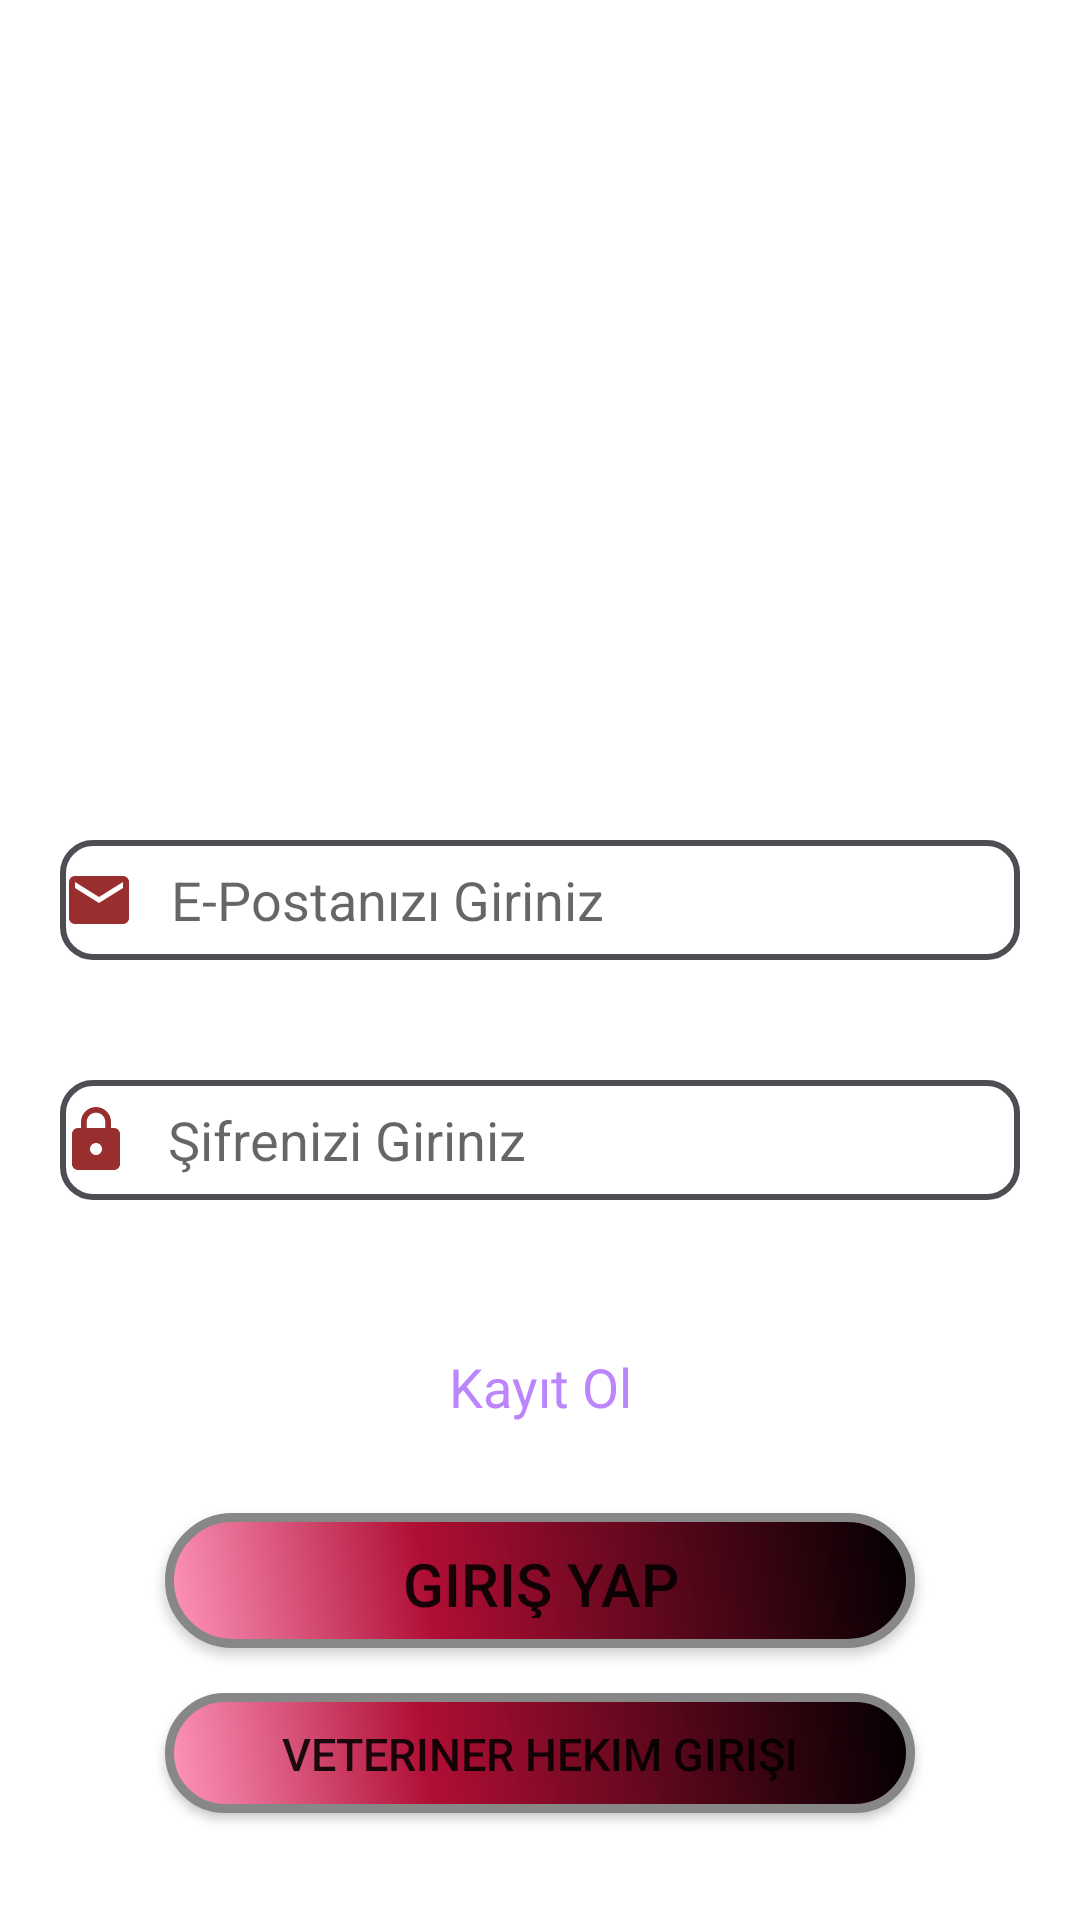

This screen was rendered from an Android layout file. Write that file and the resources it references.
<!-- AndroidManifest.xml: application theme Theme.VeterinerRandevu -->
<!-- res/layout/activity_main.xml -->
<?xml version="1.0" encoding="utf-8"?>
<LinearLayout
    xmlns:android="http://schemas.android.com/apk/res/android"
    xmlns:app="http://schemas.android.com/apk/res-auto"
    xmlns:tools="http://schemas.android.com/tools"
    android:orientation="vertical"
    android:layout_width="match_parent"
    android:layout_height="match_parent"
    tools:context=".MainActivity"




    >

    <ImageView
        android:id="@+id/imageAnaSayfa"
        android:layout_width="300dp"
        android:layout_height="250dp"
        android:layout_marginLeft="50dp"
        android:layout_marginBottom="30dp"
        android:foreground="@drawable/indir"
        android:foregroundGravity="center_vertical" />


    <EditText
        android:id="@+id/edtEpostaP"
        android:layout_width="match_parent"
        android:layout_height="40dp"
        android:layout_marginLeft="20dp"
        android:drawablePadding="12dp"
        android:drawableStart="@drawable/ic_email"
        android:background="@drawable/custom_input"
        android:layout_marginRight="20dp"
        android:layout_marginBottom="40dp"
        android:paddingLeft="1dp"
        android:hint="E-Postanızı Giriniz"


        android:inputType="textEmailAddress" />

    <EditText
        android:id="@+id/edtSifre"
        android:layout_width="match_parent"
        android:layout_height="40dp"
        android:drawablePadding="12dp"
        android:background="@drawable/custom_input"
        android:drawableStart="@drawable/ic_password"
        android:layout_marginLeft="20dp"
        android:layout_marginRight="20dp"
        android:layout_marginBottom="50dp"
        android:hint="Şifrenizi Giriniz"
        android:inputType="textPassword" />

    <TextView
        android:id="@+id/txtKayit"
        android:layout_width="match_parent"
        android:layout_height="wrap_content"
        android:layout_marginLeft="20dp"
        android:layout_marginRight="20dp"
        android:layout_marginBottom="30dp"
        android:clickable="true"
        android:onClick="kayitOl"
        android:text="Kayıt Ol"
        android:textAlignment="center"

        android:textColor="@color/purple_200"
        android:textSize="18dp" />


    <Button
        android:layout_gravity="center"
        android:id="@+id/btnGiris"
        android:background="@drawable/buttonshape"
        android:layout_width="250dp"
        android:layout_height="45dp"
        android:layout_marginLeft="20dp"
        android:layout_marginRight="20dp"
        android:layout_marginBottom="15dp"
        android:onClick="girisYap"
        android:text="Giriş Yap"
        android:textSize="20dp" />
    <Button
        android:id="@+id/hekimGiris"
        android:layout_gravity="center"
        android:layout_width="250dp"
        android:layout_height="40dp"
        android:layout_marginLeft="20dp"
        android:layout_marginRight="20dp"
        android:layout_marginBottom="10dp"
        android:background="@drawable/buttonshape"
        android:onClick="hekimGiris"
        android:text="Veteriner Hekim Girişi"
        android:textSize="15dp" />


</LinearLayout>
<!-- resources referenced by this layout -->
<resources>
  <color name="purple_200">#FFBB86FC</color>
  <!-- drawable buttonshape (drawable) -->
  <?xml version="1.0" encoding="utf-8"?>
  <shape
      xmlns:android="http://schemas.android.com/apk/res/android"
      android:shape="rectangle" >
      <corners
          android:radius="100dp"
          />
      <gradient
          android:angle="45"
          android:centerX="35%"
          android:centerColor="@color/centerColor"
          android:startColor="@color/startColor"
          android:endColor="#000000"
          android:type="linear"
          />
      <padding
          android:left="10dp"
          android:top="10dp"
          android:right="10dp"
          android:bottom="10dp"
          />
      <size
          android:width="100dp"
          android:height="60dp"
          />
      <stroke
          android:width="3dp"
          android:color="#878787"
          />
  </shape>
  <!-- drawable custom_input (drawable) -->
  <?xml version="1.0" encoding="utf-8"?>
  <selector xmlns:android="http://schemas.android.com/apk/res/android">
  
      <item android:state_enabled="true" android:state_focused="true">
          <shape android:shape="rectangle">
              <solid android:color="@android:color/white"/>
              <corners android:radius="10dp"/>
              <stroke android:color="@color/edittextThemeOnFocused" android:width="2dp"/>
  
          </shape>
      </item>
  
      <item android:state_enabled="true">
          <shape android:shape="rectangle">
              <solid android:color="@android:color/white"/>
              <corners android:radius="10dp"/>
              <stroke android:color="@color/edittextThemeNotFocused" android:width="2dp"/>
  
          </shape>
      </item>
  
  </selector>
  <!-- drawable ic_email (drawable) -->
  <vector android:alpha="0.82" android:height="24dp"
      android:tint="#820000" android:viewportHeight="24"
      android:viewportWidth="24" android:width="24dp" xmlns:android="http://schemas.android.com/apk/res/android">
      <path android:fillColor="@android:color/white" android:pathData="M20,4L4,4c-1.1,0 -1.99,0.9 -1.99,2L2,18c0,1.1 0.9,2 2,2h16c1.1,0 2,-0.9 2,-2L22,6c0,-1.1 -0.9,-2 -2,-2zM20,8l-8,5 -8,-5L4,6l8,5 8,-5v2z"/>
  </vector>
  <!-- drawable ic_password (drawable) -->
  <vector android:alpha="0.82" android:height="24dp"
      android:tint="#820000" android:viewportHeight="24"
      android:viewportWidth="24" android:width="24dp" xmlns:android="http://schemas.android.com/apk/res/android">
      <path android:fillColor="@android:color/white" android:pathData="M18,8h-1L17,6c0,-2.76 -2.24,-5 -5,-5S7,3.24 7,6v2L6,8c-1.1,0 -2,0.9 -2,2v10c0,1.1 0.9,2 2,2h12c1.1,0 2,-0.9 2,-2L20,10c0,-1.1 -0.9,-2 -2,-2zM12,17c-1.1,0 -2,-0.9 -2,-2s0.9,-2 2,-2 2,0.9 2,2 -0.9,2 -2,2zM15.1,8L8.9,8L8.9,6c0,-1.71 1.39,-3.1 3.1,-3.1 1.71,0 3.1,1.39 3.1,3.1v2z"/>
  </vector>
  <!-- drawable indir: png bitmap (drawable, 4012 bytes) -->
  <style name="Theme.VeterinerRandevu" parent="Theme.MaterialComponents.DayNight.DarkActionBar">
          
          <item name="colorPrimary">@color/mainTheme</item>
          <item name="colorPrimaryVariant">@color/mainTheme</item>
          <item name="colorOnPrimary">@color/white</item>
          
          <item name="colorSecondary">@color/teal_200</item>
          <item name="colorSecondaryVariant">@color/teal_700</item>
           <item name="colorOnSecondary">@color/black</item>
          
          <item name="android:statusBarColor">?attr/colorPrimaryVariant</item>
          
      </style>
  <color name="centerColor">#B00E34</color>
  <color name="startColor">#FF96BD</color>
  <color name="edittextThemeOnFocused">#CC0000</color>
  <color name="edittextThemeNotFocused">#4D4E53</color>
  <color name="mainTheme">#750505</color>
  <color name="white">#FFFFFFFF</color>
  <color name="teal_200">#FF03DAC5</color>
  <color name="teal_700">#FF018786</color>
  <color name="black">#FF000000</color>
</resources>
